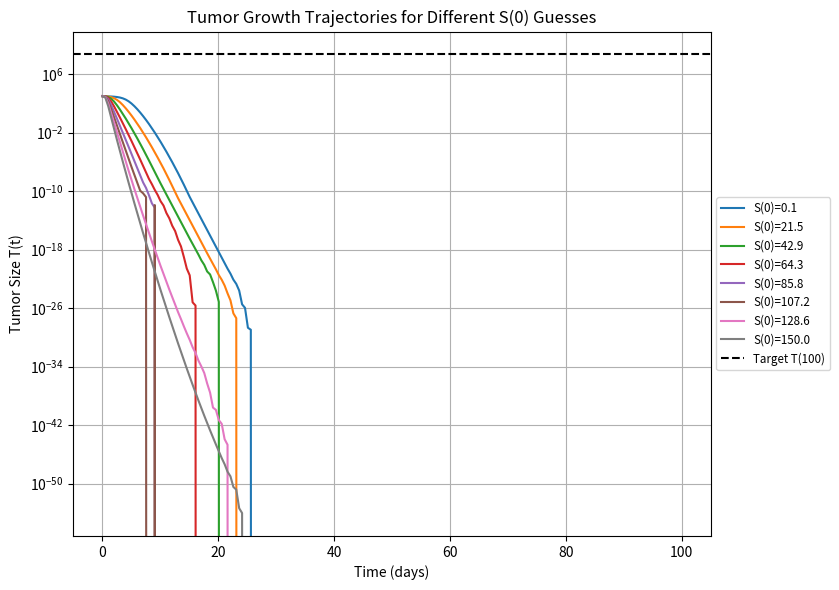

This figure's Python source:
import numpy as np
from scipy.integrate import solve_ivp
from scipy.optimize import root_scalar
import matplotlib.pyplot as plt

# 1. Define the ODE System Model
def tumor_dystrophin_model(t, y, params):
    """
    Defines the ODE system for tumor-dystrophin interaction.
    y = [T, D, S]
    params = [r, K, f, k, g, h, S0, j]
    """
    T, D, S = y
    r, K, f, k, g, h, S0, j = params

    # Avoid potential numerical issues if T, D, or S become slightly negative
    T = max(T, 0)
    D = max(D, 0)
    S = max(S, 0)

    dTdt = r * T * (1 - T / K) - f * D * T
    dDdt = -k * D + g * S * D
    dSdt = h * (S0 - S) - j * D * S

    # Prevent division by zero or large numbers if K is small or T is huge
    if K <= 0: dTdt = -f * D * T # Simplified if no carrying capacity
    elif T > 2*K : dTdt = -r*T*(T/K) - f*D*T # Faster decay if way over K

    return [dTdt, dDdt, dSdt]

# 2. Define Parameters and Boundary Conditions
# Parameters from the presentation table (slide 9)
params = {
    'r': 0.04,    # 1/day
    'K': 1e9,     # Cells
    'f': 0.01,    # 1/(Arbitrary units * day)
    'k': 0.1,     # 1/day
    'g': 0.05,    # 1/(Arbitrary units * day)
    'h': 0.1,     # 1/day
    'S0_param': 100,  # Arbitrary units (Max level in healthy tissue)
    'j': 0.01     # 1/(Arbitrary units * day)
}
param_list = [params['r'], params['K'], params['f'], params['k'],
              params['g'], params['h'], params['S0_param'], params['j']]

# Known Initial Conditions
T_initial = 1e3    # Cells
D_initial = 10     # Arbitrary units

# Final Time and Target Final Condition
T_f = 100          # days
T_final_target = 5e8 # Target tumor size at T_f (example value)

# Time span for integration
t_span = [0, T_f]
t_eval = np.linspace(t_span[0], t_span[1], 200) # Points for evaluation/plotting

# 3. Define the Objective Function for the Shooting Method
def objective_function(S_guess, T_init, D_init, t_span_obj, params_list, T_target):
    """
    Solves the IVP with a guess for S(0) and returns the error
    between the computed T(T_f) and the target T_final.
    """
    if S_guess < 0: # Constrain S(0) to be non-negative if physically required
        return np.inf # Return large error for invalid guesses

    y0 = [T_init, D_init, S_guess]
    # Use a robust solver, increase tolerances if needed
    sol = solve_ivp(tumor_dystrophin_model, t_span_obj, y0,
                    args=(params_list,), dense_output=True, method='LSODA', # LSODA is often good for stiff problems
                    rtol=1e-6, atol=1e-8) # Adjust tolerances if necessary

    if not sol.success or sol.status != 0: # Check status explicitly
        # Handle integration failure, maybe return a large error
        print(f"Warning: Integration failed or did not complete successfully for S(0) = {S_guess:.4f}, Status: {sol.status}, Message: {sol.message}")
        # Return a large value that maintains the sign relative to the target, if possible
        # If T_target is large, return a very large positive number, otherwise very large negative?
        # Or just return np.inf might be safer for the root finder.
        return np.inf

    # Get the computed value of T at the final time T_f
    T_computed_final = sol.sol(t_span_obj[1])[0] # Index 0 corresponds to T

    # Check for NaN or Inf results
    if not np.isfinite(T_computed_final):
        print(f"Warning: Computed T({t_span_obj[1]}) is not finite for S(0) = {S_guess:.4f}")
        return np.inf

    error = T_computed_final - T_target
    # Uncomment the line below for detailed debugging during bracket finding:
    # print(f"Trying S(0)={S_guess:<8.4f}, T({T_f})={T_computed_final:.4e}, Error={error:.4e}")
    return error

# --- Modify the Bracket Testing Loop ---
print("\n--- Testing objective function AND PLOTTING T(t) ---")
test_S_values = np.linspace(0.1, 150, 8) # Reduce points for plotting clarity
errors = {}
possible_bracket = []
last_s_val = None
last_error = None

plt.figure(figsize=(10, 6)) # Create a figure for the test plots

for s_val in test_S_values:
    print(f"--- Testing S(0) = {s_val:.2f} ---")
    y0_test = [T_initial, D_initial, s_val]
    try:
        sol_test = solve_ivp(tumor_dystrophin_model, t_span, y0_test,
                             args=(param_list,), dense_output=True, t_eval=t_eval,
                             method='LSODA', rtol=1e-6, atol=1e-8)

        if sol_test.success and sol_test.status == 0:
            T_test_sol = sol_test.y[0]
            T_computed_final = T_test_sol[-1]
            error = T_computed_final - T_final_target
            errors[s_val] = error
            print(f"  S(0) = {s_val:<6.2f} -> Error = {error:.3e} (T(Tf) = {T_computed_final:.3e})")

            # Plot this trajectory
            plt.plot(sol_test.t, T_test_sol, label=f'S(0)={s_val:.1f}')

            if last_error is not None and error * last_error < 0:
                possible_bracket = [last_s_val, s_val]
                print(f"  >>> Potential bracket found: [{last_s_val:.2f}, {s_val:.2f}] <<<")
            last_s_val = s_val
            last_error = error
        else:
            print(f"  Integration failed for S(0) = {s_val:.2f}. Status: {sol_test.status}")
            last_error = None
            last_s_val = None

    except Exception as e:
        print(f"  Failed to compute for S(0) = {s_val:<6.2f}: {e}")
        last_error = None
        last_s_val = None

# Finalize the test plot
plt.axhline(T_final_target, color='k', linestyle='--', label=f'Target T({T_f})')
plt.xlabel("Time (days)")
plt.ylabel("Tumor Size T(t)")
plt.title("Tumor Growth Trajectories for Different S(0) Guesses")
plt.yscale('log') # Use log scale to see small values
plt.legend(fontsize='small', loc='center left', bbox_to_anchor=(1, 0.5))
plt.grid(True)
plt.tight_layout(rect=[0, 0, 0.85, 1]) # Adjust layout for legend
plt.show()

print("--- End of bracket testing ---")
# --- End of Modified Loop ---